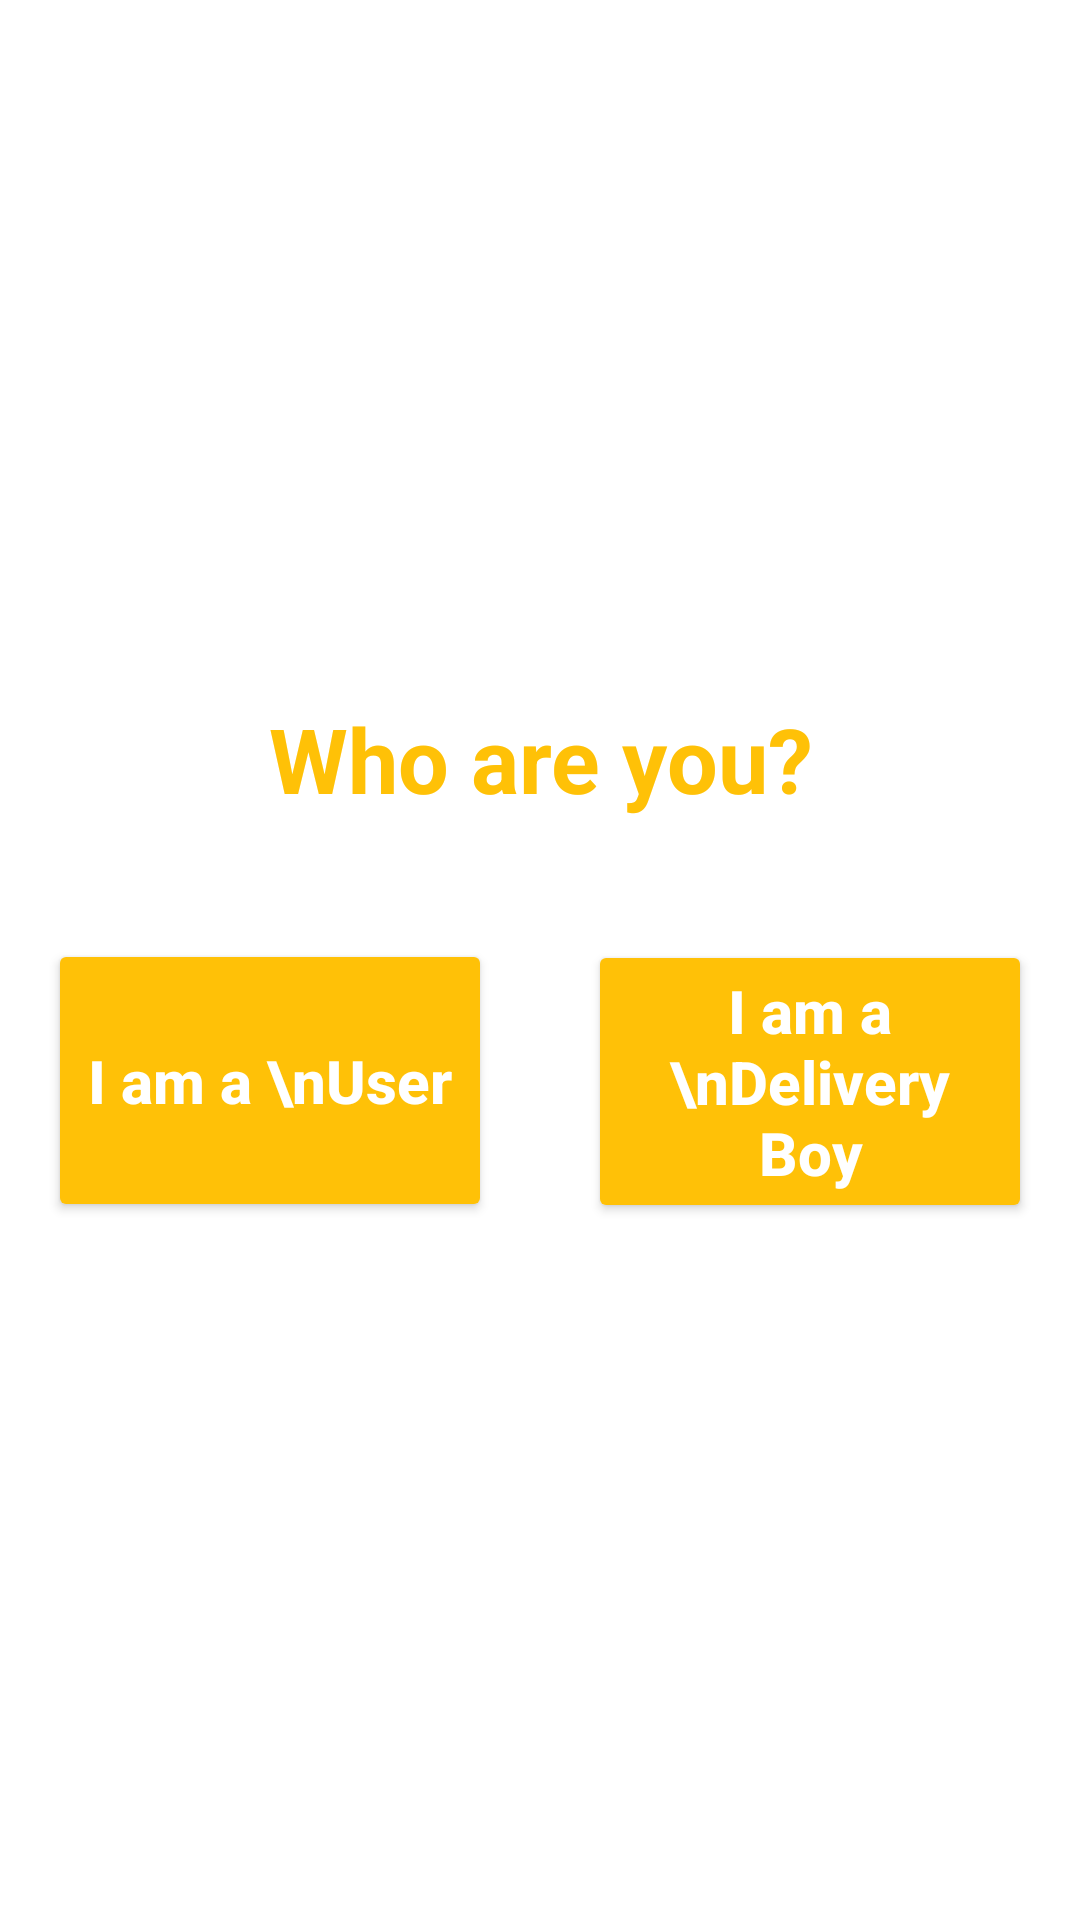

Android layout source for this screen:
<!-- AndroidManifest.xml: application theme Theme.LibrarySpacECE -->
<!-- res/layout/activity_check_user.xml -->
<?xml version="1.0" encoding="utf-8"?>
<LinearLayout xmlns:android="http://schemas.android.com/apk/res/android"
    xmlns:app="http://schemas.android.com/apk/res-auto"
    xmlns:tools="http://schemas.android.com/tools"
    android:layout_width="match_parent"
    android:layout_height="match_parent"
    android:orientation="vertical"
    android:gravity="center_horizontal|center"
    android:layout_margin="16dp"
    tools:context=".Check_User">

    <TextView
        android:layout_width="match_parent"
        android:layout_height="wrap_content"
        android:layout_marginBottom="40dp"
        android:text="Who are you?"
        android:textSize="30sp"
        android:textStyle="bold"
        android:textAlignment="center"
        android:textColor="@color/theme" />

    <LinearLayout
        android:layout_width="match_parent"
        android:layout_height="wrap_content"
        android:orientation="horizontal">

        <Button
            android:id="@+id/button_im_user"
            android:layout_width="0dp"
            android:layout_weight="1"
            android:layout_height="match_parent"
            android:layout_marginStart="16dp"
            android:layout_marginEnd="16dp"
            android:backgroundTint="@color/theme"
            android:text="I am a \nUser"
            android:padding="8dp"
            android:textSize="20sp"
            android:textAllCaps="false"
            android:textColor="@color/white"
            android:textStyle="bold" />
        <Button
            android:id="@+id/button_im_deliveryboy"
            android:layout_width="0dp"
            android:layout_weight="1"
            android:layout_height="wrap_content"
            android:layout_marginStart="16dp"
            android:layout_marginEnd="16dp"
            android:backgroundTint="@color/theme"
            android:text="I am a \nDelivery Boy"
            android:textAllCaps="false"
            android:textSize="20sp"
            android:textColor="@color/white"
            android:textStyle="bold" />


    </LinearLayout>

</LinearLayout>
<!-- resources referenced by this layout -->
<resources>
  <color name="theme">#FFC107</color>
  <color name="white">#FFFFFFFF</color>
  <style name="Theme.LibrarySpacECE" parent="Theme.MaterialComponents.DayNight.NoActionBar">
          
          <item name="colorPrimary">@color/theme</item>
          <item name="colorPrimaryVariant">@color/theme</item>
          <item name="colorOnPrimary">@color/white</item>
          
          <item name="colorSecondary">@color/teal_200</item>
          <item name="colorSecondaryVariant">@color/teal_700</item>
          <item name="colorOnSecondary">@color/black</item>
          
          <item name="android:statusBarColor">?attr/colorPrimaryVariant</item>
          
      </style>
  <color name="teal_200">#FF03DAC5</color>
  <color name="teal_700">#FF018786</color>
  <color name="black">#FF000000</color>
</resources>
